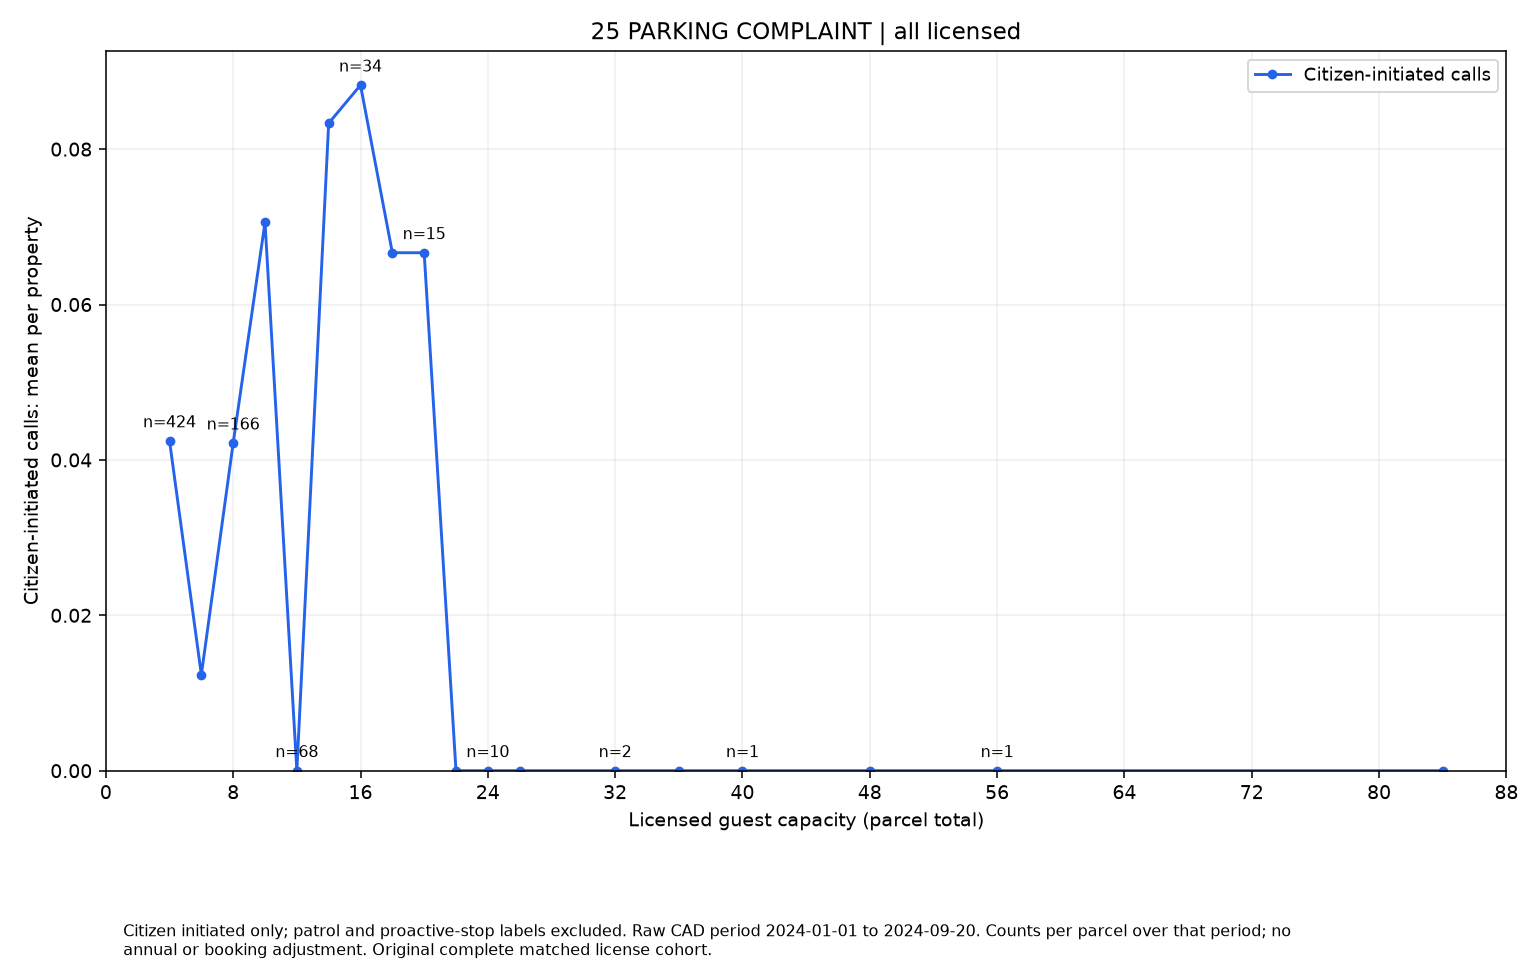

The file beside this chart, header and first rows:
series, size, rate, parcels
Citizen-initiated calls, 4, 0.04245, 424
Citizen-initiated calls, 6, 0.01235, 243
Citizen-initiated calls, 8, 0.04217, 166
Citizen-initiated calls, 10, 0.07059, 85
Citizen-initiated calls, 12, 0.0, 68
Citizen-initiated calls, 14, 0.08333, 24
Citizen-initiated calls, 16, 0.08824, 34
Citizen-initiated calls, 18, 0.06667, 15
Citizen-initiated calls, 20, 0.06667, 15
Citizen-initiated calls, 22, 0.0, 9
Citizen-initiated calls, 24, 0.0, 10
Citizen-initiated calls, 26, 0.0, 1
Citizen-initiated calls, 32, 0.0, 2
Citizen-initiated calls, 36, 0.0, 1
Citizen-initiated calls, 40, 0.0, 1
Citizen-initiated calls, 48, 0.0, 2
Citizen-initiated calls, 56, 0.0, 1
Citizen-initiated calls, 84, 0.0, 1
